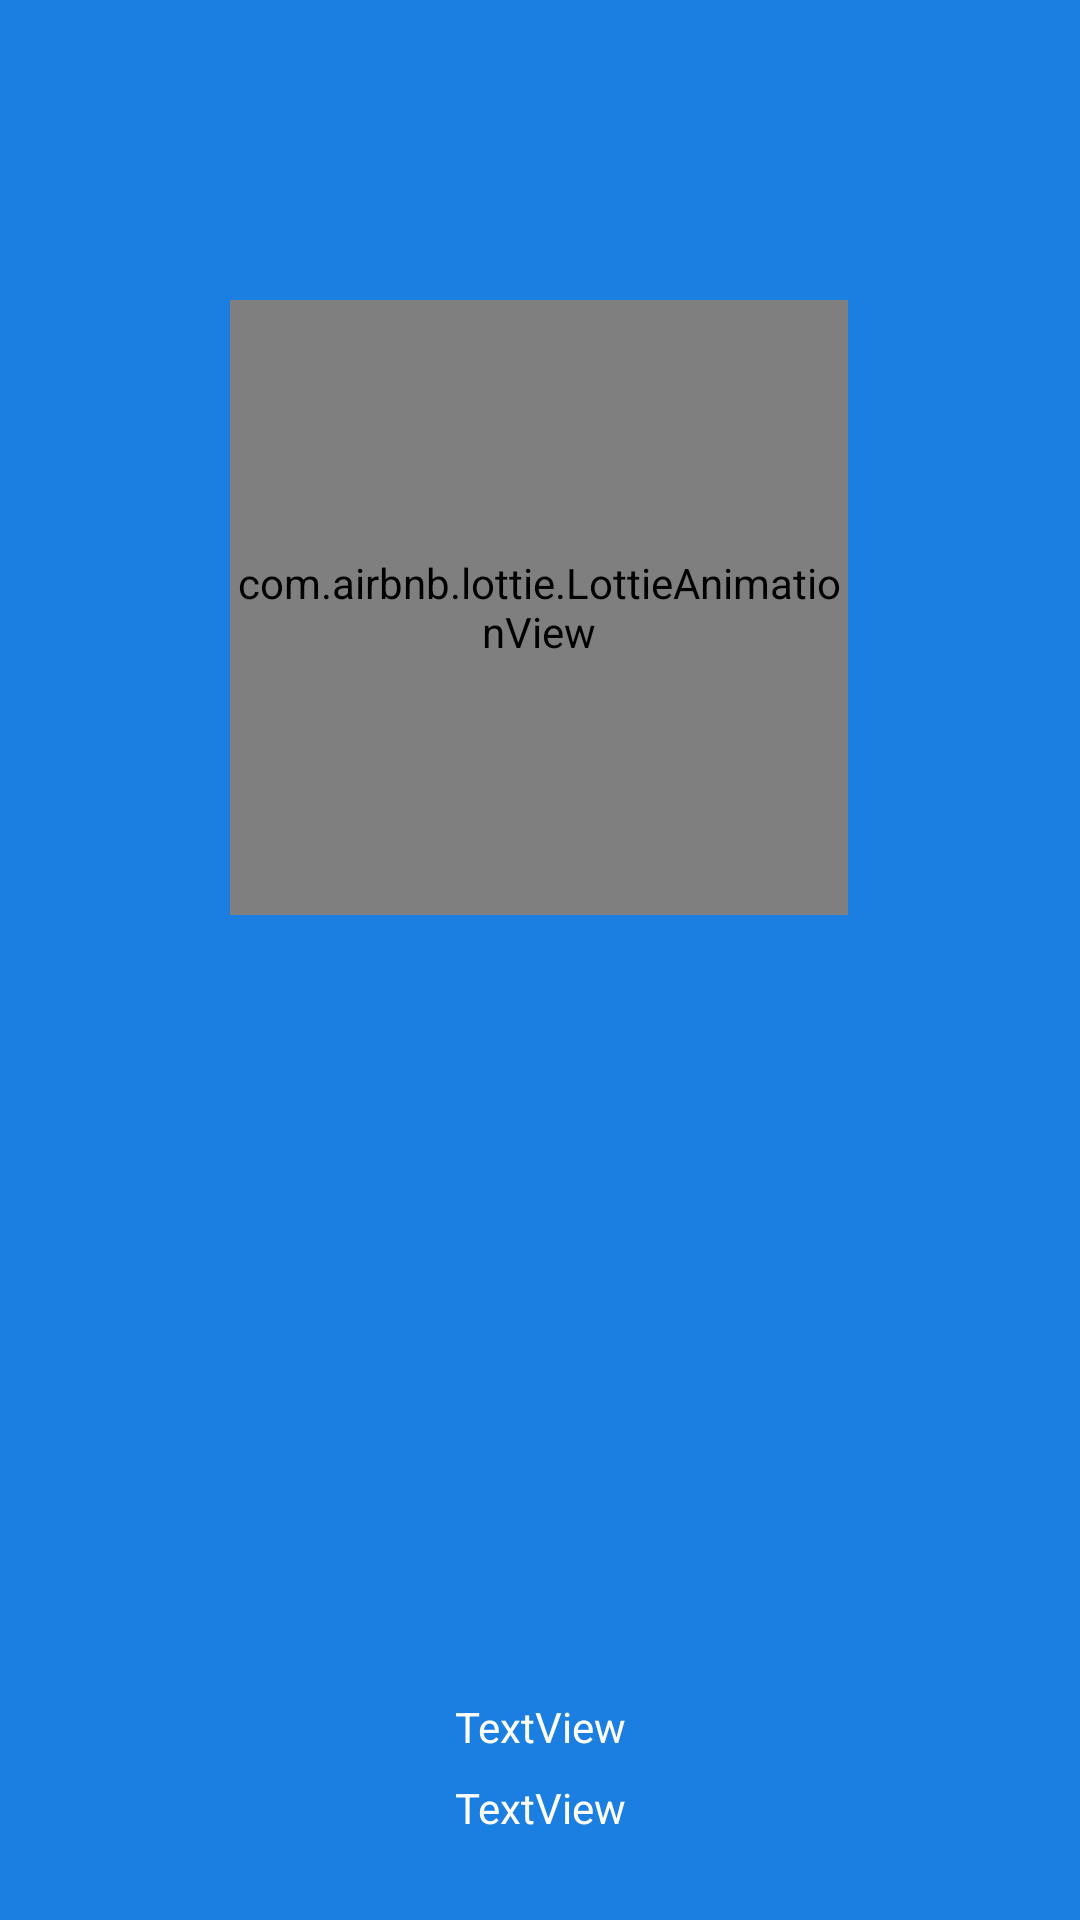

Write the Android layout XML for this screen, with the resource values it uses.
<!-- AndroidManifest.xml: application theme Theme.FlightApp -->
<!-- res/layout/activity_main.xml -->
<?xml version="1.0" encoding="utf-8"?>
<androidx.constraintlayout.widget.ConstraintLayout xmlns:android="http://schemas.android.com/apk/res/android"
    xmlns:app="http://schemas.android.com/apk/res-auto"
    xmlns:tools="http://schemas.android.com/tools"
    android:id="@+id/hebele"
    android:layout_width="match_parent"
    android:layout_height="match_parent"
    android:background="@color/flight_toolbar_blue"
    tools:context=".MainActivity">

    <com.airbnb.lottie.LottieAnimationView
        android:id="@+id/animationView"
        android:layout_width="206dp"
        android:layout_height="205dp"
        android:layout_marginTop="100dp"
        app:layout_constraintEnd_toEndOf="parent"
        app:layout_constraintHorizontal_bias="0.497"
        app:layout_constraintStart_toStartOf="parent"
        app:layout_constraintTop_toTopOf="parent"
        app:layout_constraintWidth_percent="0.5"
        app:lottie_autoPlay="true"
        app:lottie_loop="true"
        app:lottie_url="https://assets9.lottiefiles.com/packages/lf20_urpwg8x2.json" />

    <TextView
        android:id="@+id/versionTextView"
        android:layout_width="wrap_content"
        android:layout_height="wrap_content"
        android:layout_marginBottom="8dp"
        android:text="TextView"
        android:textColor="@color/white"
        app:layout_constraintBottom_toTopOf="@+id/variantTextView"
        app:layout_constraintEnd_toEndOf="parent"
        app:layout_constraintHorizontal_bias="0.501"
        app:layout_constraintStart_toStartOf="parent" />

    <TextView
        android:id="@+id/variantTextView"
        android:layout_width="wrap_content"
        android:layout_height="wrap_content"
        android:layout_marginBottom="28dp"
        android:text="TextView"
        android:textColor="@color/white"
        app:layout_constraintBottom_toBottomOf="parent"
        app:layout_constraintEnd_toEndOf="parent"
        app:layout_constraintHorizontal_bias="0.501"
        app:layout_constraintStart_toStartOf="parent" />

</androidx.constraintlayout.widget.ConstraintLayout>
<!-- resources referenced by this layout -->
<resources>
  <color name="flight_toolbar_blue">#1a7fe1</color>
  <color name="white">#FFFFFFFF</color>
  <style name="Theme.FlightApp" parent="Theme.MaterialComponents.DayNight.DarkActionBar">
          
          <item name="colorPrimary">@color/flight_appbar_blue</item>
          <item name="colorPrimaryVariant">@color/flight_toolbar_blue</item>
          <item name="colorOnPrimary">@color/white</item>
          
          <item name="colorSecondary">@color/teal_200</item>
          <item name="colorSecondaryVariant">@color/teal_700</item>
          <item name="colorOnSecondary">@color/black</item>
          
          <item name="android:statusBarColor" tools:targetApi="l">?attr/colorPrimaryVariant</item>
          
      </style>
  <color name="flight_appbar_blue">#1f63c6</color>
  <color name="teal_200">#FF03DAC5</color>
  <color name="teal_700">#FF018786</color>
  <color name="black">#FF000000</color>
</resources>
